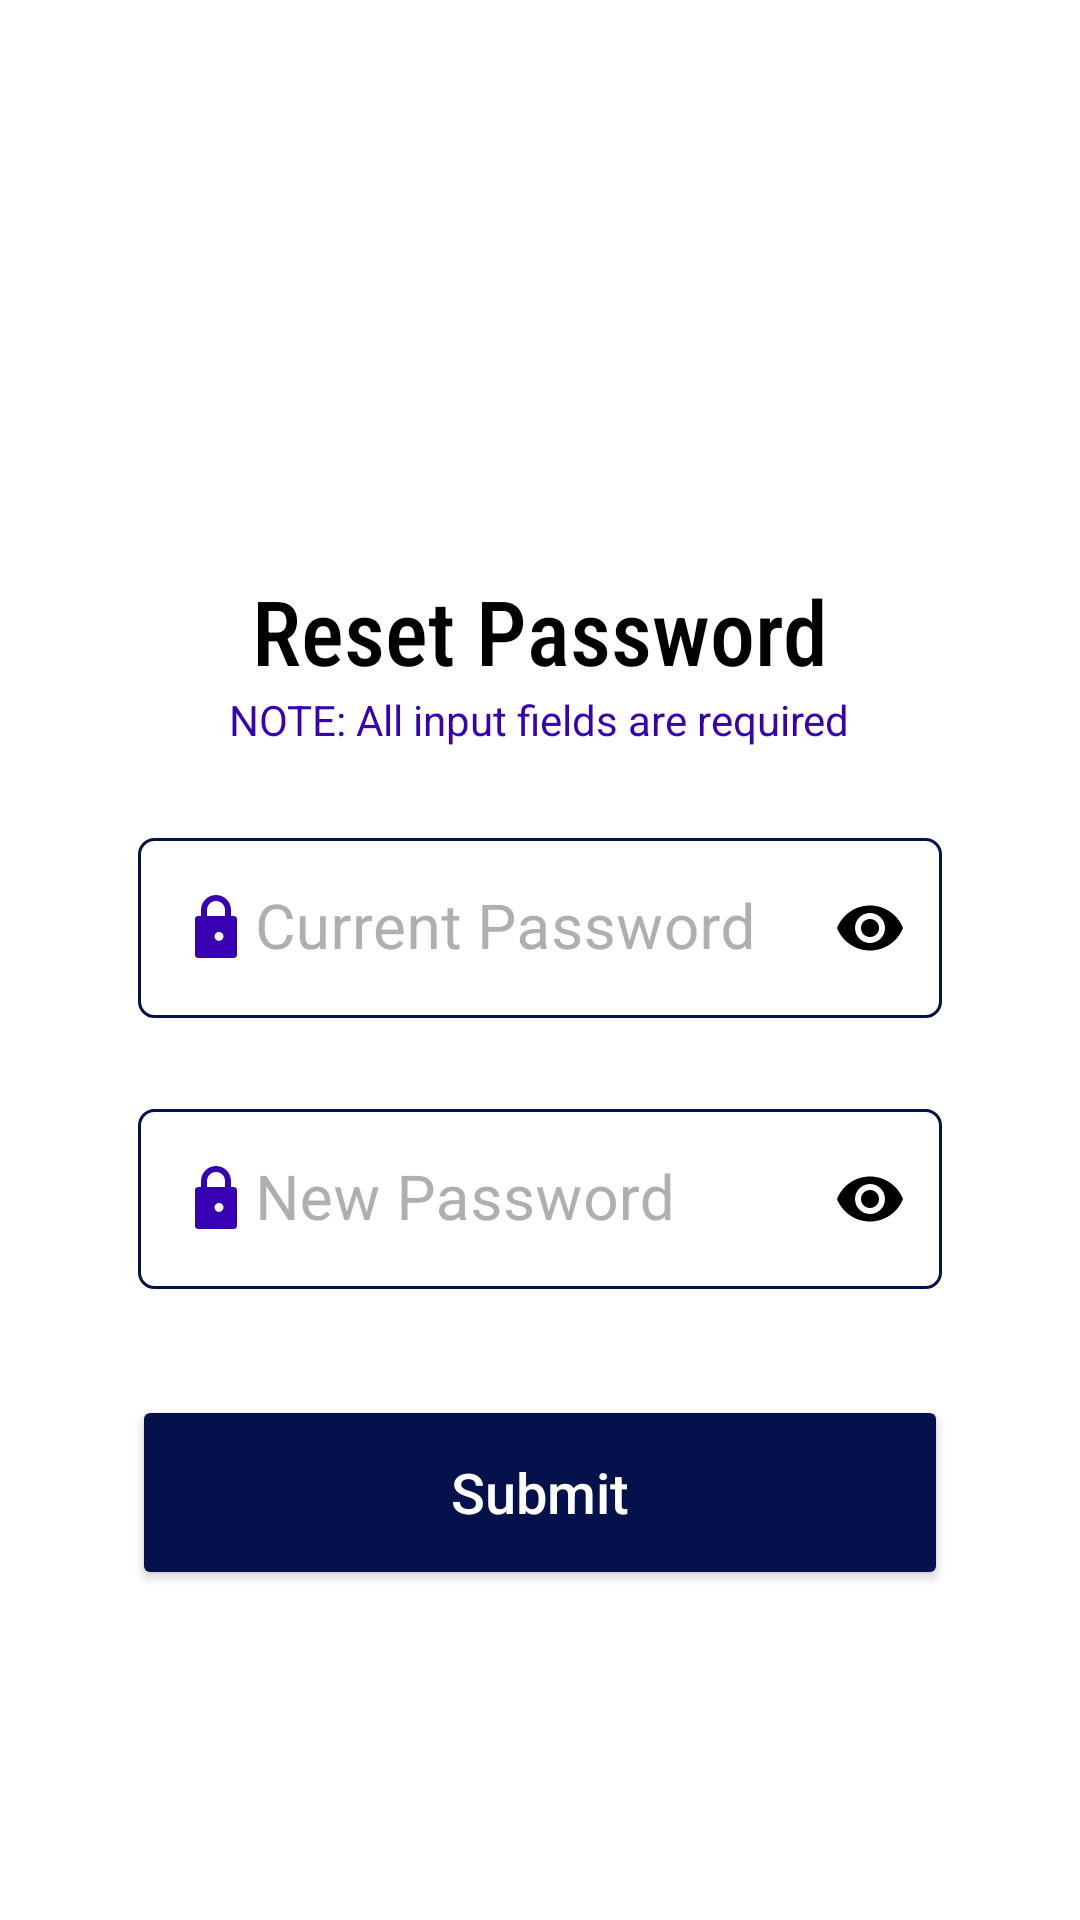

Produce the Android XML layout that renders to this screen, including the resource entries it uses.
<!-- AndroidManifest.xml: application theme Theme.EAdvisor.NoActionBar -->
<!-- res/layout/fragment_settings.xml -->
<?xml version="1.0" encoding="utf-8"?>
<androidx.constraintlayout.widget.ConstraintLayout xmlns:android="http://schemas.android.com/apk/res/android"
    xmlns:app="http://schemas.android.com/apk/res-auto"
    xmlns:tools="http://schemas.android.com/tools"
    android:layout_width="match_parent"
    android:layout_height="match_parent"
    tools:context=".ui.settings.SettingsFragment">

    <ScrollView
        android:layout_width="match_parent"
        android:background="@color/white"
        android:layout_height="match_parent"
        android:padding="16dp">
        <LinearLayout
            android:layout_width="match_parent"
            android:layout_height="wrap_content"
            android:orientation="vertical"
            android:layout_gravity="center_vertical"
            android:padding="10dp"
            android:background="@color/white">
            <ImageView
                android:layout_width="80dp"
                android:layout_height="80dp"
                android:layout_gravity="center"
                android:contentDescription="@string/todo"
                android:src="@drawable/ic_settings_black_24dp"
                app:tint="@color/dark_blue" />
            <TextView
                android:layout_width="wrap_content"
                android:text="@string/reset_password"
                android:fontFamily="sans-serif-condensed-medium"
                android:layout_gravity="center_horizontal"
                android:textSize="30sp"
                android:layout_height="wrap_content"/>
            <TextView
                android:layout_width="wrap_content"
                android:layout_height="wrap_content"
                android:layout_gravity="center_horizontal"
                android:textColor="@color/purple_700"
                android:layout_marginBottom="10dp"
                android:text="@string/required_all"/>

            <com.google.android.material.textfield.TextInputLayout
                android:id="@+id/textInputLayoutPassword"
                android:layout_width="match_parent"
                android:layout_height="wrap_content"
                app:boxStrokeWidth="0dp"
                app:boxStrokeWidthFocused="0dp"
                app:errorEnabled="true"
                app:placeholderText="@string/current_password"
                app:passwordToggleEnabled="true"
                android:hint="@string/current_password"
                android:textColorHint="#AFAFAF"
                app:hintTextColor="#CCCC"
                android:layout_marginTop="20dp"
                app:passwordToggleTint="@color/black">
                <com.google.android.material.textfield.TextInputEditText
                    android:background="@drawable/rounded_corner"
                    android:layout_width="match_parent"
                    android:layout_height="60dp"
                    android:layout_marginStart="20dp"
                    android:layout_marginEnd="20dp"
                    android:padding="15dp"
                    android:textSize="10pt"
                    android:textColor="@color/black"
                    android:id="@+id/oldPassword"
                    android:autofillHints="password"
                    android:drawableStart="@drawable/ic_padlock"
                    app:drawableTint="@color/purple_700"
                    android:inputType="textPassword"/>
            </com.google.android.material.textfield.TextInputLayout>
            <com.google.android.material.textfield.TextInputLayout
                android:id="@+id/textInputLayoutNewPassword"
                android:layout_width="match_parent"
                android:layout_height="wrap_content"
                app:boxStrokeWidth="0dp"
                app:boxStrokeWidthFocused="0dp"
                app:errorEnabled="true"
                app:placeholderText="@string/new_password"
                app:passwordToggleEnabled="true"
                android:hint="@string/new_password"
                android:textColorHint="#AFAFAF"
                app:hintTextColor="#CCCC"
                android:layout_marginTop="10dp"
                app:passwordToggleTint="@color/black">
                <com.google.android.material.textfield.TextInputEditText
                    android:background="@drawable/rounded_corner"
                    android:layout_width="match_parent"
                    android:layout_height="60dp"
                    android:layout_marginStart="20dp"
                    android:layout_marginEnd="20dp"
                    android:padding="15dp"
                    android:textSize="10pt"
                    android:textColor="@color/black"
                    android:id="@+id/new_password"
                    android:autofillHints="password"
                    android:drawableStart="@drawable/ic_padlock"
                    app:drawableTint="@color/purple_700"
                    android:inputType="textPassword"/>
            </com.google.android.material.textfield.TextInputLayout>
            <Button
                android:layout_height="65dp"
                android:id="@+id/submit"
                android:layout_width="match_parent"
                android:layout_marginTop="15dp"
                android:layout_marginStart="18dp"
                android:layout_marginEnd="18dp"
                android:textColor="@color/white"
                android:text="@string/submit"
                android:textAllCaps="false"
                android:backgroundTint="@color/dark_blue"
                android:textSize="9pt"
                />
        </LinearLayout>
    </ScrollView>
</androidx.constraintlayout.widget.ConstraintLayout>
<!-- resources referenced by this layout -->
<resources>
  <color name="black">#FF000000</color>
  <color name="dark_blue">#04114b</color>
  <color name="purple_700">#FF3700B3</color>
  <color name="white">#FFFFFFFF</color>
  <!-- drawable ic_padlock (drawable) -->
  <?xml version="1.0" encoding="utf-8"?>
  <vector xmlns:android="http://schemas.android.com/apk/res/android"
      android:width="24dp"
      android:height="24dp"
      android:viewportWidth="24"
      android:viewportHeight="24"
      android:tint="#000000">
  
      <path
          android:fillColor="@android:color/white"
          android:pathData="M17,8h-1V6c0,-2.76 -2.24,-5 -5,-5S6,3.24 6,6v2H5c-0.55,0 -1,0.45 -1,1v12c0,0.55 0.45,1 1,1h12c0.55,0 1,-0.45 1,-1V9c0,-0.55 -0.45,-1 -1,-1zM8,6c0,-1.66 1.34,-3 3,-3s3,1.34 3,3v2H8V6zm4,10.3c-0.83,0 -1.5,-0.67 -1.5,-1.5s0.67,-1.5 1.5,-1.5 1.5,0.67 1.5,1.5 -0.67,1.5 -1.5,1.5z"/>
  </vector>
  <!-- drawable rounded_corner (drawable) -->
  <?xml version="1.0" encoding="utf-8"?>
  <shape xmlns:android="http://schemas.android.com/apk/res/android"
      android:shape="rectangle"
      android:padding="10dp">
      <stroke android:width="1dp" android:color="@color/dark_blue"/>
      <solid android:color="@color/white" />
      <corners android:radius="5dp" />
  </shape>
  <string name="current_password">Current Password</string>
  <string name="new_password">New Password</string>
  <string name="required_all">NOTE: All input fields are required</string>
  <string name="reset_password">Reset Password</string>
  <string name="submit">Submit</string>
  <string name="todo">TODO</string>
  <style name="Theme.EAdvisor.NoActionBar" parent="Theme.MaterialComponents.DayNight.NoActionBar">
          <item name="windowNoTitle">true</item>
          <item name="windowActionBar">false</item>
          <item name="android:statusBarColor">#FFFFFF</item> 
          <item name="android:windowLightStatusBar">true</item> 
  
          
          <item name="colorPrimary">@color/dark_blue</item> 
          <item name="colorOnSurface">#000000</item>
          <item name="android:textColor">#000000</item>
          <item name="android:editTextBackground">?android:attr/editTextBackground</item>
          <item name="spinnerStyle">@style/CustomSpinner</item>
          <item name="chipGroupStyle">@style/CustomChipGroup</item>
      </style>
  <style name="CustomSpinner" parent="Widget.AppCompat.Spinner">
          <item name="android:popupBackground">#FFFFFF</item> 
          <item name="android:textColor">#000000</item>       
      </style>
  <style name="CustomChipGroup" parent="Widget.MaterialComponents.ChipGroup">
          <item name="android:background">#FFFFFF</item> 
          <item name="android:textColor">#000000</item>       
      </style>
</resources>
